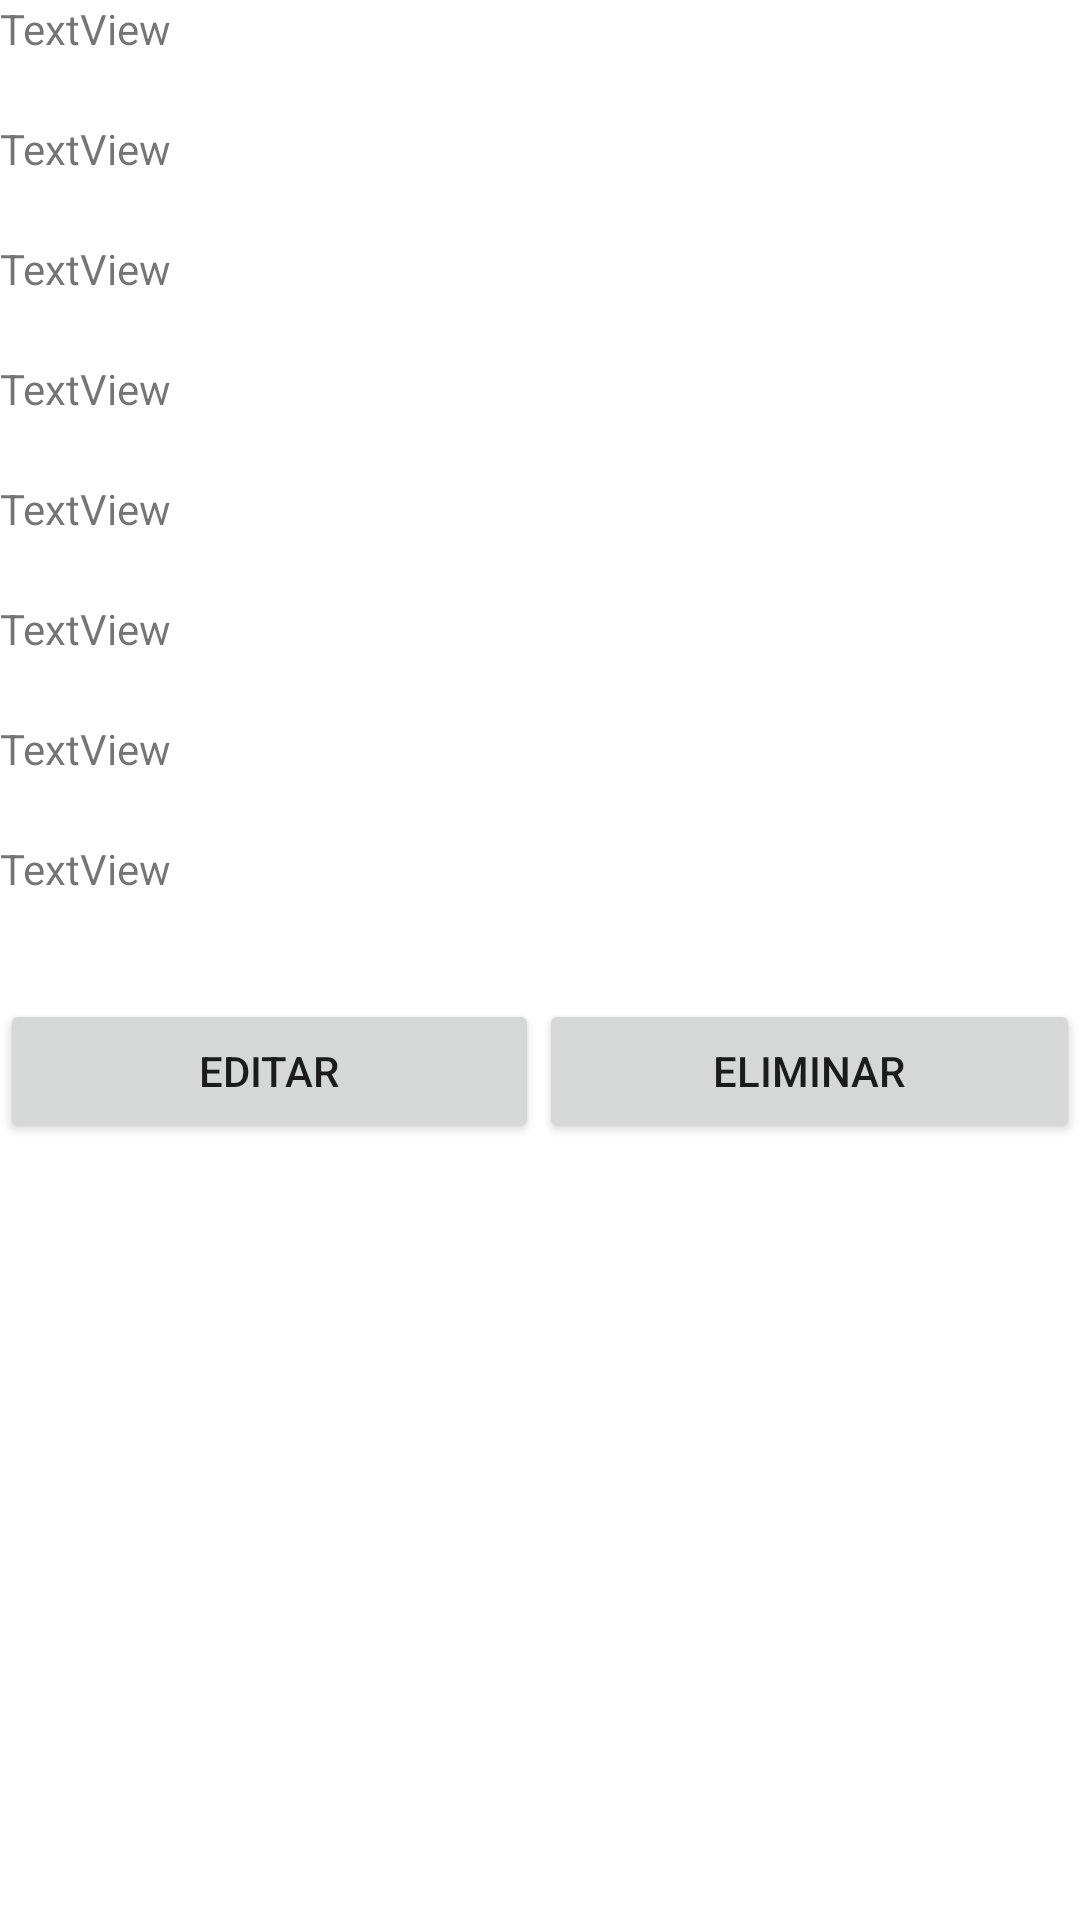

Produce the Android XML layout that renders to this screen, including the resource entries it uses.
<!-- AndroidManifest.xml: application theme Theme.AndroidYBase -->
<!-- res/layout/lista_clientes.xml -->
<?xml version="1.0" encoding="utf-8"?>
<LinearLayout xmlns:android="http://schemas.android.com/apk/res/android"
    android:layout_width="match_parent"
    android:layout_height="match_parent"
    android:orientation="vertical">

    <LinearLayout
        android:layout_width="match_parent"
        android:layout_height="wrap_content"
        android:orientation="horizontal">

        <LinearLayout
            android:layout_width="match_parent"
            android:layout_height="match_parent"
            android:layout_weight="1"
            android:orientation="vertical">

            <TextView
                android:id="@+id/InfoNom"
                android:layout_width="match_parent"
                android:layout_height="40dp"
                android:layout_weight="1"
                android:text="TextView" />

            <TextView
                android:id="@+id/infoApe"
                android:layout_width="match_parent"
                android:layout_height="40dp"
                android:layout_weight="1"
                android:text="TextView" />

            <TextView
                android:id="@+id/InfoUser"
                android:layout_width="match_parent"
                android:layout_height="40dp"
                android:layout_weight="1"
                android:text="TextView" />

            <TextView
                android:id="@+id/infoCon"
                android:layout_width="match_parent"
                android:layout_height="40dp"
                android:layout_weight="1"
                android:text="TextView" />

            <TextView
                android:id="@+id/infoDire"
                android:layout_width="match_parent"
                android:layout_height="40dp"
                android:layout_weight="1"
                android:text="TextView" />

            <TextView
                android:id="@+id/infoTel"
                android:layout_width="match_parent"
                android:layout_height="40dp"
                android:layout_weight="1"
                android:text="TextView" />

            <TextView
                android:id="@+id/infoEmail"
                android:layout_width="match_parent"
                android:layout_height="40dp"
                android:layout_weight="1"
                android:text="TextView" />

            <TextView
                android:id="@+id/infoFecha"
                android:layout_width="match_parent"
                android:layout_height="40dp"
                android:layout_weight="1"
                android:text="TextView" />

            <LinearLayout
                android:layout_width="match_parent"
                android:layout_height="74dp"
                android:layout_weight="1"
                android:orientation="horizontal">

                <Button
                    android:id="@+id/button2"
                    android:layout_width="wrap_content"
                    android:layout_height="wrap_content"
                    android:layout_gravity="center"
                    android:layout_weight="1"
                    android:text="@string/Editar" />

                <Button
                    android:id="@+id/button3"
                    android:layout_width="wrap_content"
                    android:layout_height="wrap_content"
                    android:layout_gravity="center"
                    android:layout_weight="1"
                    android:text="@string/Eliminar" />
            </LinearLayout>

        </LinearLayout>

    </LinearLayout>
</LinearLayout>
<!-- resources referenced by this layout -->
<resources>
  <string name="Editar">Editar</string>
  <string name="Eliminar">Eliminar</string>
  <style name="Theme.AndroidYBase" parent="Theme.MaterialComponents.DayNight.DarkActionBar">
          
          <item name="colorPrimary">@color/purple_500</item>
          <item name="colorPrimaryVariant">@color/purple_700</item>
          <item name="colorOnPrimary">@color/white</item>
          
          <item name="colorSecondary">@color/teal_200</item>
          <item name="colorSecondaryVariant">@color/teal_700</item>
          <item name="colorOnSecondary">@color/black</item>
          
          <item name="android:statusBarColor">?attr/colorPrimaryVariant</item>
          
      </style>
  <!-- not gathered from this repository: default colours our renderer supplied (Android Studio template values) -->
  <color name="purple_500">#FF6200EE</color>
  <color name="purple_700">#FF3700B3</color>
  <color name="teal_200">#FF03DAC5</color>
  <color name="teal_700">#FF018786</color>
  <color name="black">#FF000000</color>
  <color name="white">#FFFFFFFF</color>
</resources>
